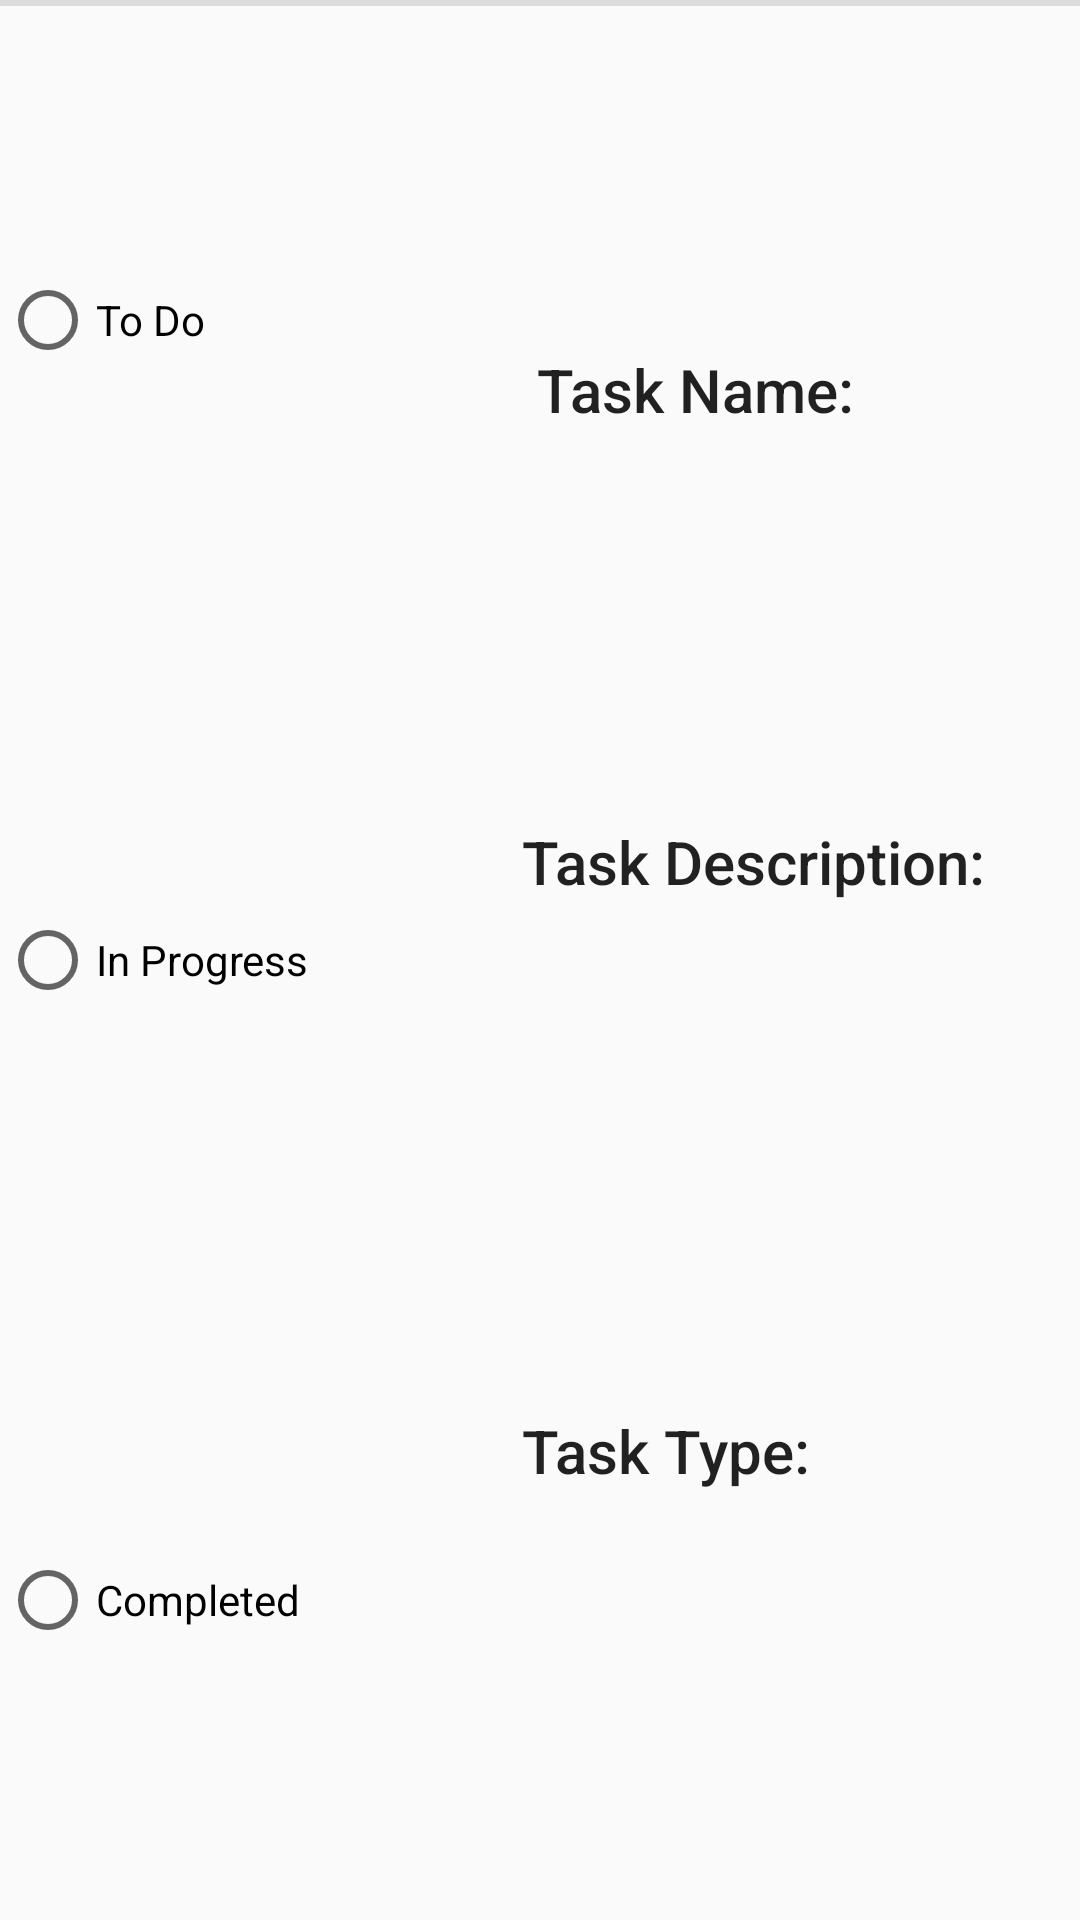

Layout XML and referenced resources for this Android screen:
<!-- AndroidManifest.xml: application theme AppTheme -->
<!-- res/layout/single_layout.xml -->
<?xml version="1.0" encoding="utf-8"?>
<androidx.constraintlayout.widget.ConstraintLayout xmlns:android="http://schemas.android.com/apk/res/android"
    xmlns:tools="http://schemas.android.com/tools"
    android:layout_width="match_parent"
    android:layout_height="wrap_content"
    xmlns:app="http://schemas.android.com/apk/res-auto">

    <TextView
        android:id="@+id/title"
        android:layout_width="wrap_content"
        android:layout_height="wrap_content"
        android:layout_marginStart="24dp"
        android:text=" Task Name: "
        android:textAppearance="@style/TextAppearance.AppCompat.Title"
        app:layout_constraintBottom_toTopOf="@id/taskDesc"
        app:layout_constraintStart_toEndOf="@id/status_indicator"
        app:layout_constraintTop_toTopOf="parent"
        app:layout_constraintVertical_bias="0.41" />

    <TextView
        android:id="@+id/todo_title"
        android:layout_width="wrap_content"
        android:layout_height="wrap_content"
        android:layout_marginStart="60dp"
        app:layout_constraintBottom_toTopOf="@id/taskDesc"
        app:layout_constraintEnd_toEndOf="parent"
        app:layout_constraintStart_toEndOf="@id/title"
        app:layout_constraintTop_toTopOf="parent"
        tools:text="title" />

    <TextView
        android:id="@+id/taskDesc"
        android:layout_width="wrap_content"
        android:layout_height="wrap_content"
        android:layout_marginStart="16dp"
        app:layout_constraintBottom_toTopOf="@id/task_type"
        app:layout_constraintEnd_toEndOf="parent"
        app:layout_constraintStart_toEndOf="@+id/taskDescTitle"
        app:layout_constraintTop_toBottomOf="@id/todo_title"
        tools:text="desc" />

    <TextView
        android:id="@+id/taskDescTitle"
        android:layout_width="wrap_content"
        android:layout_height="wrap_content"
        android:layout_marginStart="24dp"
        android:text="Task Description: "
        android:textAppearance="@style/TextAppearance.AppCompat.Title"
        app:layout_constraintBottom_toBottomOf="parent"
        app:layout_constraintStart_toEndOf="@id/status_indicator"
        app:layout_constraintTop_toBottomOf="@id/todo_title"
        app:layout_constraintVertical_bias="0.243" />

    <TextView
        android:id="@+id/task_type"
        android:layout_width="wrap_content"
        android:layout_height="wrap_content"
        android:layout_marginStart="76dp"
        app:layout_constraintBottom_toBottomOf="parent"
        app:layout_constraintEnd_toEndOf="parent"
        app:layout_constraintStart_toEndOf="@id/taskTypeTitle"
        app:layout_constraintTop_toBottomOf="@id/taskDesc"
        tools:text="type" />

    <TextView
        android:id="@+id/taskTypeTitle"
        android:layout_width="wrap_content"
        android:layout_height="wrap_content"
        android:layout_marginStart="24dp"
        android:text="Task Type: "
        android:textAppearance="@style/TextAppearance.AppCompat.Title"
        app:layout_constraintBottom_toBottomOf="parent"
        app:layout_constraintStart_toEndOf="@id/status_indicator"
        app:layout_constraintTop_toBottomOf="@id/taskDescTitle"
        app:layout_constraintVertical_bias="0.542" />

    
    <RadioGroup
        android:id="@+id/status_indicator"
        android:layout_width="150dp"
        android:layout_height="match_parent"
        android:orientation="vertical"
        app:layout_constraintStart_toStartOf="parent"
        app:layout_constraintBottom_toBottomOf="parent"
        app:layout_constraintTop_toTopOf="parent">

        <androidx.appcompat.widget.AppCompatRadioButton
            android:id="@+id/todo_status"
            android:text="To Do"
            android:layout_width="wrap_content"
            android:layout_weight="1"
            android:layout_height="0dp"/>

        <androidx.appcompat.widget.AppCompatRadioButton
            android:id="@+id/in_progress_status"
            android:text="In Progress"
            android:layout_width="wrap_content"
            android:layout_weight="1"
            android:layout_height="0dp"/>

        <androidx.appcompat.widget.AppCompatRadioButton
            android:id="@+id/completed_status"
            android:text="Completed"
            android:layout_width="wrap_content"
            android:layout_weight="1"
            android:layout_height="0dp"/>
    </RadioGroup>
    <View
        android:id="@+id/divider3"
        android:layout_width="match_parent"
        android:layout_height="2dp"
        android:background="?android:attr/listDivider"
        tools:layout_editor_absoluteX="1dp"
        tools:layout_editor_absoluteY="149dp" />


</androidx.constraintlayout.widget.ConstraintLayout>
<!-- resources referenced by this layout -->
<resources>
  <color name="colorPrimaryDark">#3700B3</color>
  <style name="AppTheme" parent="Theme.AppCompat.Light.DarkActionBar">
          
          <item name="colorPrimary">@color/colorPrimary</item>
          <item name="colorPrimaryDark">@color/colorPrimaryDark</item>
          <item name="colorAccent">@color/colorAccent</item>
      </style>
  <color name="colorPrimary">#6200EE</color>
  <color name="colorAccent">#03DAC5</color>
</resources>
